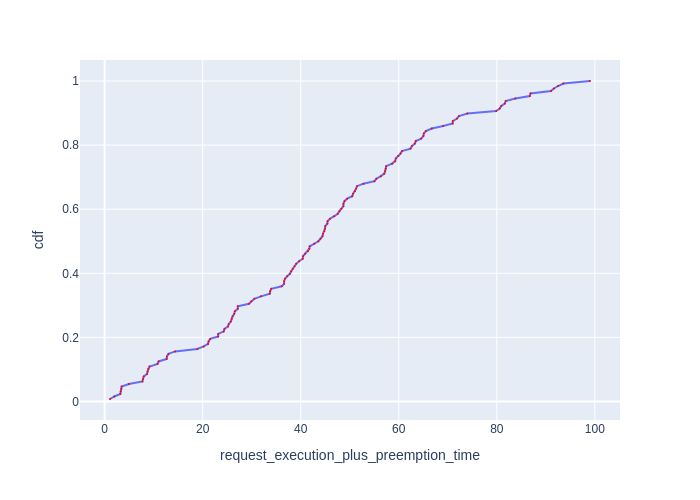

Data behind this chart, as committed beside it:
Request Id, request_execution_plus_preemption_time, cdf
0_99, 1.096, 0.007812
0_82, 1.978, 0.01562
0_78, 3.205, 0.02344
0_116, 3.278, 0.03125
0_89, 3.403, 0.03906
0_113, 3.477, 0.04688
0_65, 4.947, 0.05469
0_72, 7.711, 0.0625
0_1, 7.832, 0.07031
0_35, 7.979, 0.07812
0_100, 8.655, 0.08594
0_119, 8.738, 0.09375
0_69, 8.921, 0.1016
0_60, 9.164, 0.1094
0_57, 10.79, 0.1172
0_14, 11.01, 0.125
0_11, 12.65, 0.1328
0_96, 12.72, 0.1406
0_45, 13.02, 0.1484
0_36, 14.38, 0.1562
0_9, 18.91, 0.1641
0_55, 20.2, 0.1719
0_26, 21.1, 0.1797
0_115, 21.21, 0.1875
0_17, 21.53, 0.1953
0_54, 23.15, 0.2031
0_48, 23.17, 0.2109
0_70, 24.29, 0.2188
0_20, 24.44, 0.2266
0_10, 25.17, 0.2344
0_110, 25.33, 0.2422
0_125, 25.75, 0.25
0_81, 25.92, 0.2578
0_107, 26.1, 0.2656
0_105, 26.44, 0.2734
0_91, 26.56, 0.2812
0_117, 27.16, 0.2891
0_122, 27.17, 0.2969
0_66, 29.45, 0.3047
0_123, 29.92, 0.3125
0_46, 30.54, 0.3203
0_127, 31.9, 0.3281
0_41, 33.69, 0.3359
0_16, 33.76, 0.3438
0_58, 34, 0.3516
0_8, 36.11, 0.3594
0_42, 36.61, 0.3672
0_120, 36.62, 0.375
0_3, 36.78, 0.3828
0_77, 37.24, 0.3906
0_15, 37.79, 0.3984
0_7, 38.06, 0.4062
0_124, 38.38, 0.4141
0_51, 38.75, 0.4219
0_61, 39.08, 0.4297
0_118, 39.66, 0.4375
0_126, 40.41, 0.4453
0_112, 40.46, 0.4531
0_74, 40.89, 0.4609
0_49, 41.48, 0.4688
... 68 more rows
